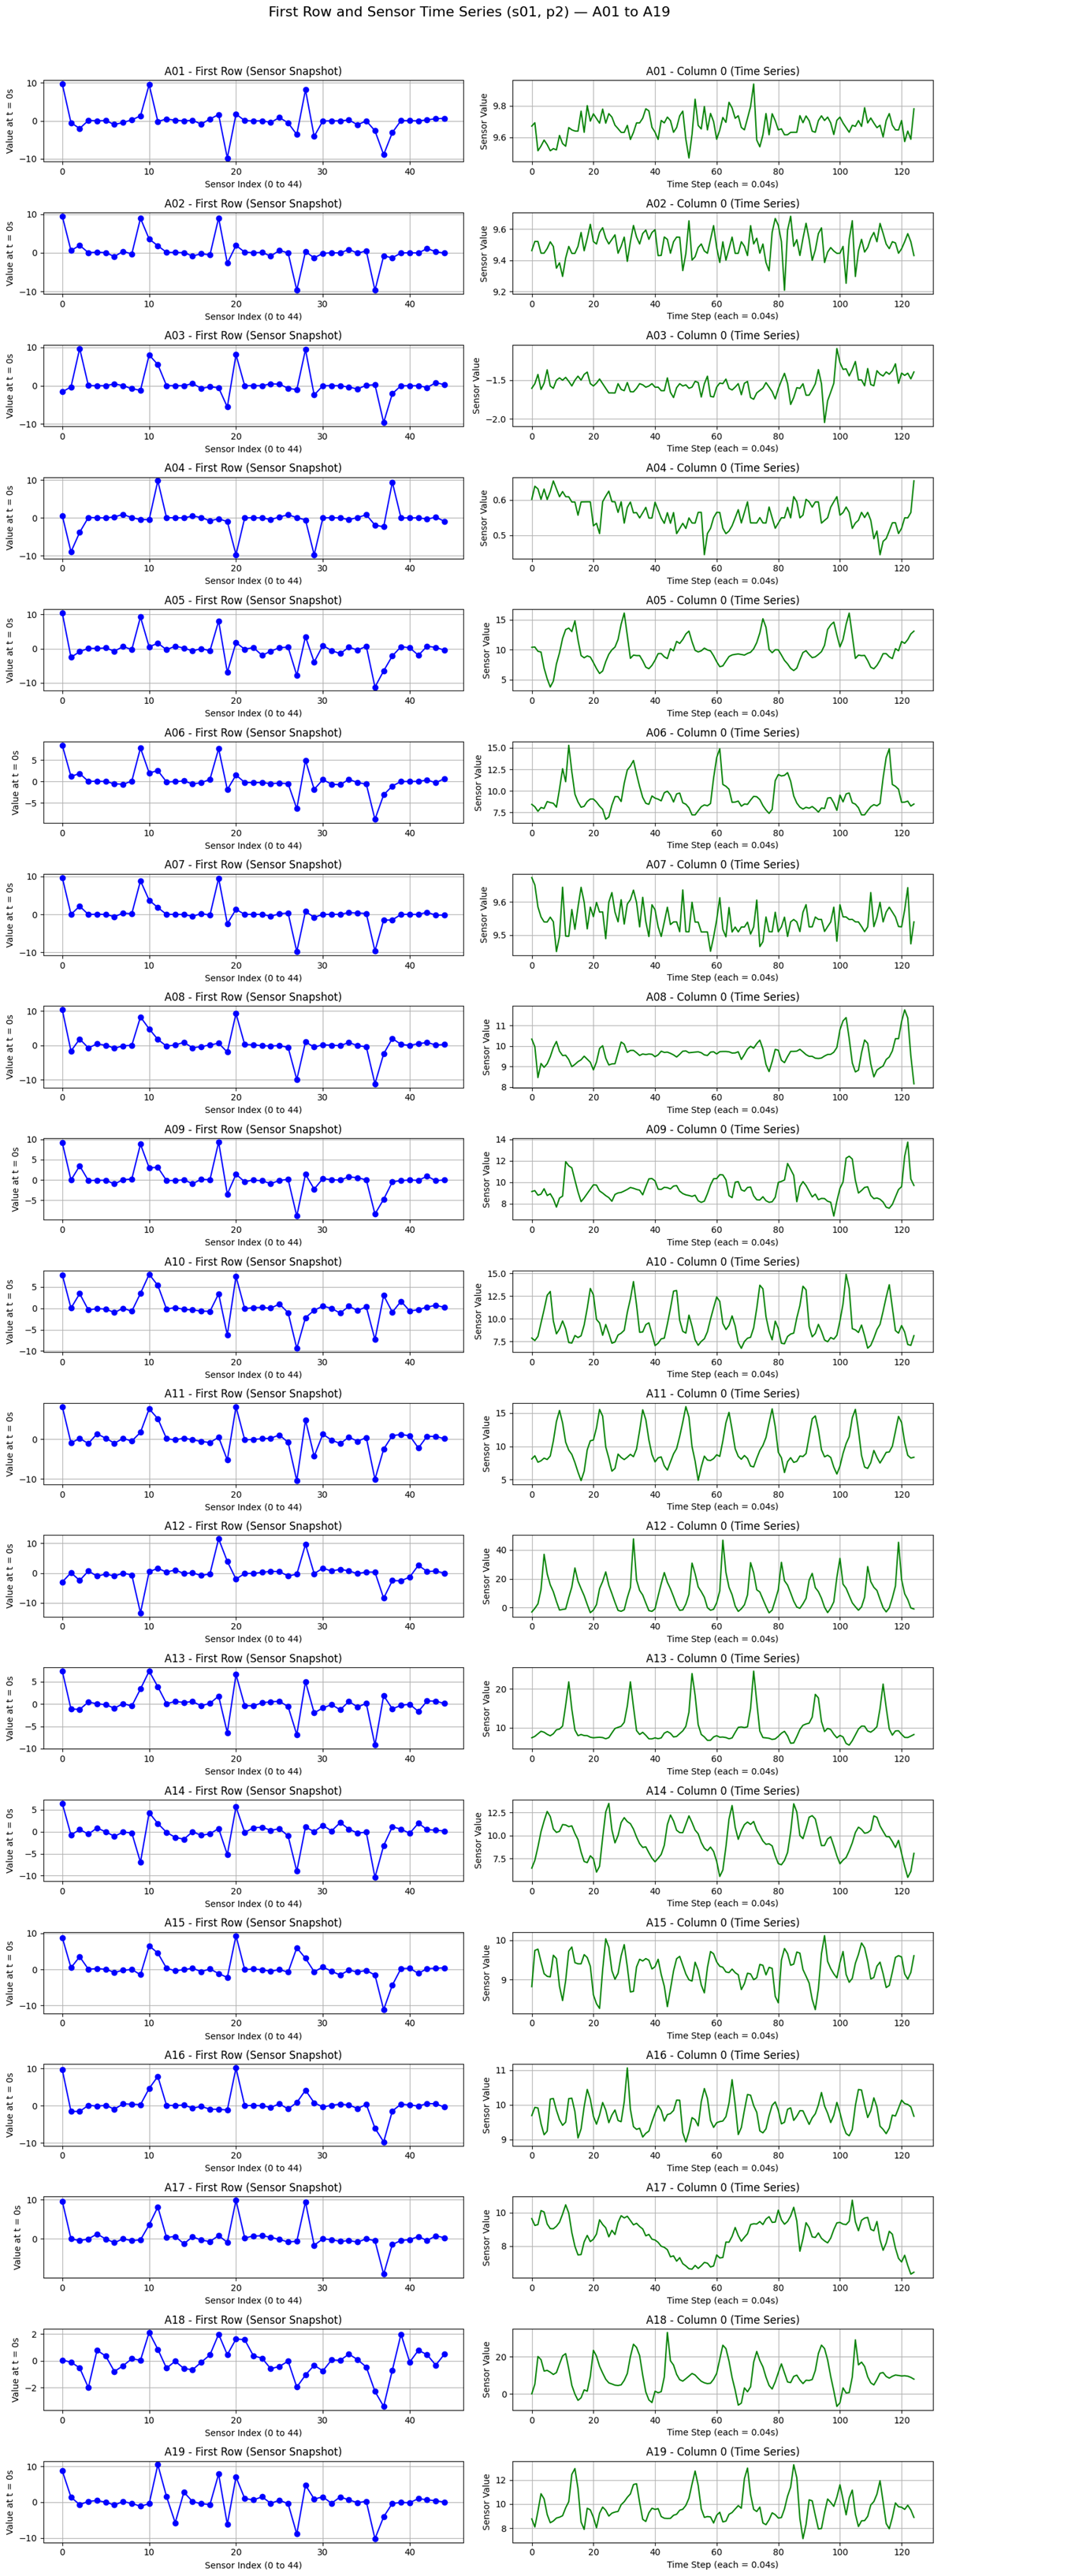

Python code for this plot:
import os
import pandas as pd
import matplotlib.pyplot as plt

base_path = "dsa_data/data"
person = "p1"
segment = "s01.txt"

# 2 plots per activity (first row across sensors + one sensor column across time)
plt.figure(figsize=(15, 40))
plot_num = 1

for i in range(1, 20):  # a01 to a19
    activity = f"a{i:02d}"
    file_path = os.path.join(base_path, activity, person, segment)

    try:
        df = pd.read_csv(file_path, header=None)
    except FileNotFoundError:
        print(f"File not found: {file_path}")
        continue

    # --- Plot 1: First row only (sensor snapshot at t = 0s) ---
    plt.subplot(19, 2, plot_num)
    plt.plot(df.iloc[0, :], marker='o', color='blue')
    plt.title(f"{activity.upper()} - First Row (Sensor Snapshot)")
    plt.xlabel("Sensor Index (0 to 44)")
    plt.ylabel("Value at t = 0s")
    plt.grid(True)
    plot_num += 1

    # --- Plot 2: One column only (sensor value over time) ---
    plt.subplot(19, 2, plot_num)
    sensor_col = 0  # You can change this to any sensor column index 0–44
    plt.plot(df.iloc[:, sensor_col], color='green')
    plt.title(f"{activity.upper()} - Column {sensor_col} (Time Series)")
    plt.xlabel("Time Step (each = 0.04s)")
    plt.ylabel("Sensor Value")
    plt.grid(True)
    plot_num += 1

plt.tight_layout()
plt.suptitle("First Row and Sensor Time Series (s01, p1) — A01 to A19", fontsize=16, y=1.02)
plt.show()
